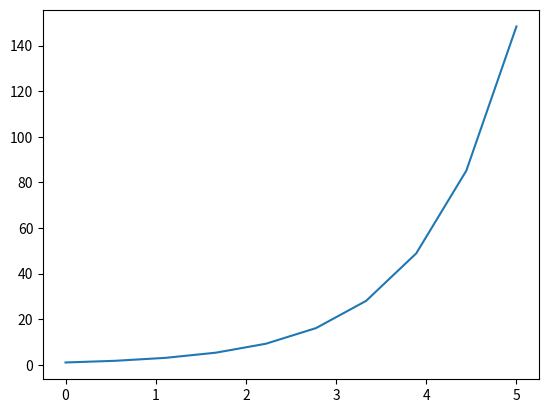

Write the Python code that produced this figure.
import matplotlib.pyplot as plt
import numpy as np
x = np.linspace(0,5,10)#[0,0.55,1.11,1.66,2.22,2.77,3.33,3.88,4.44,5]
y = np.exp(x)#[1,1.74,3.03,5.29,9.22,16.08,29.03,48.85,85.15,145.41]
plt.plot(x,y)
plt.show()